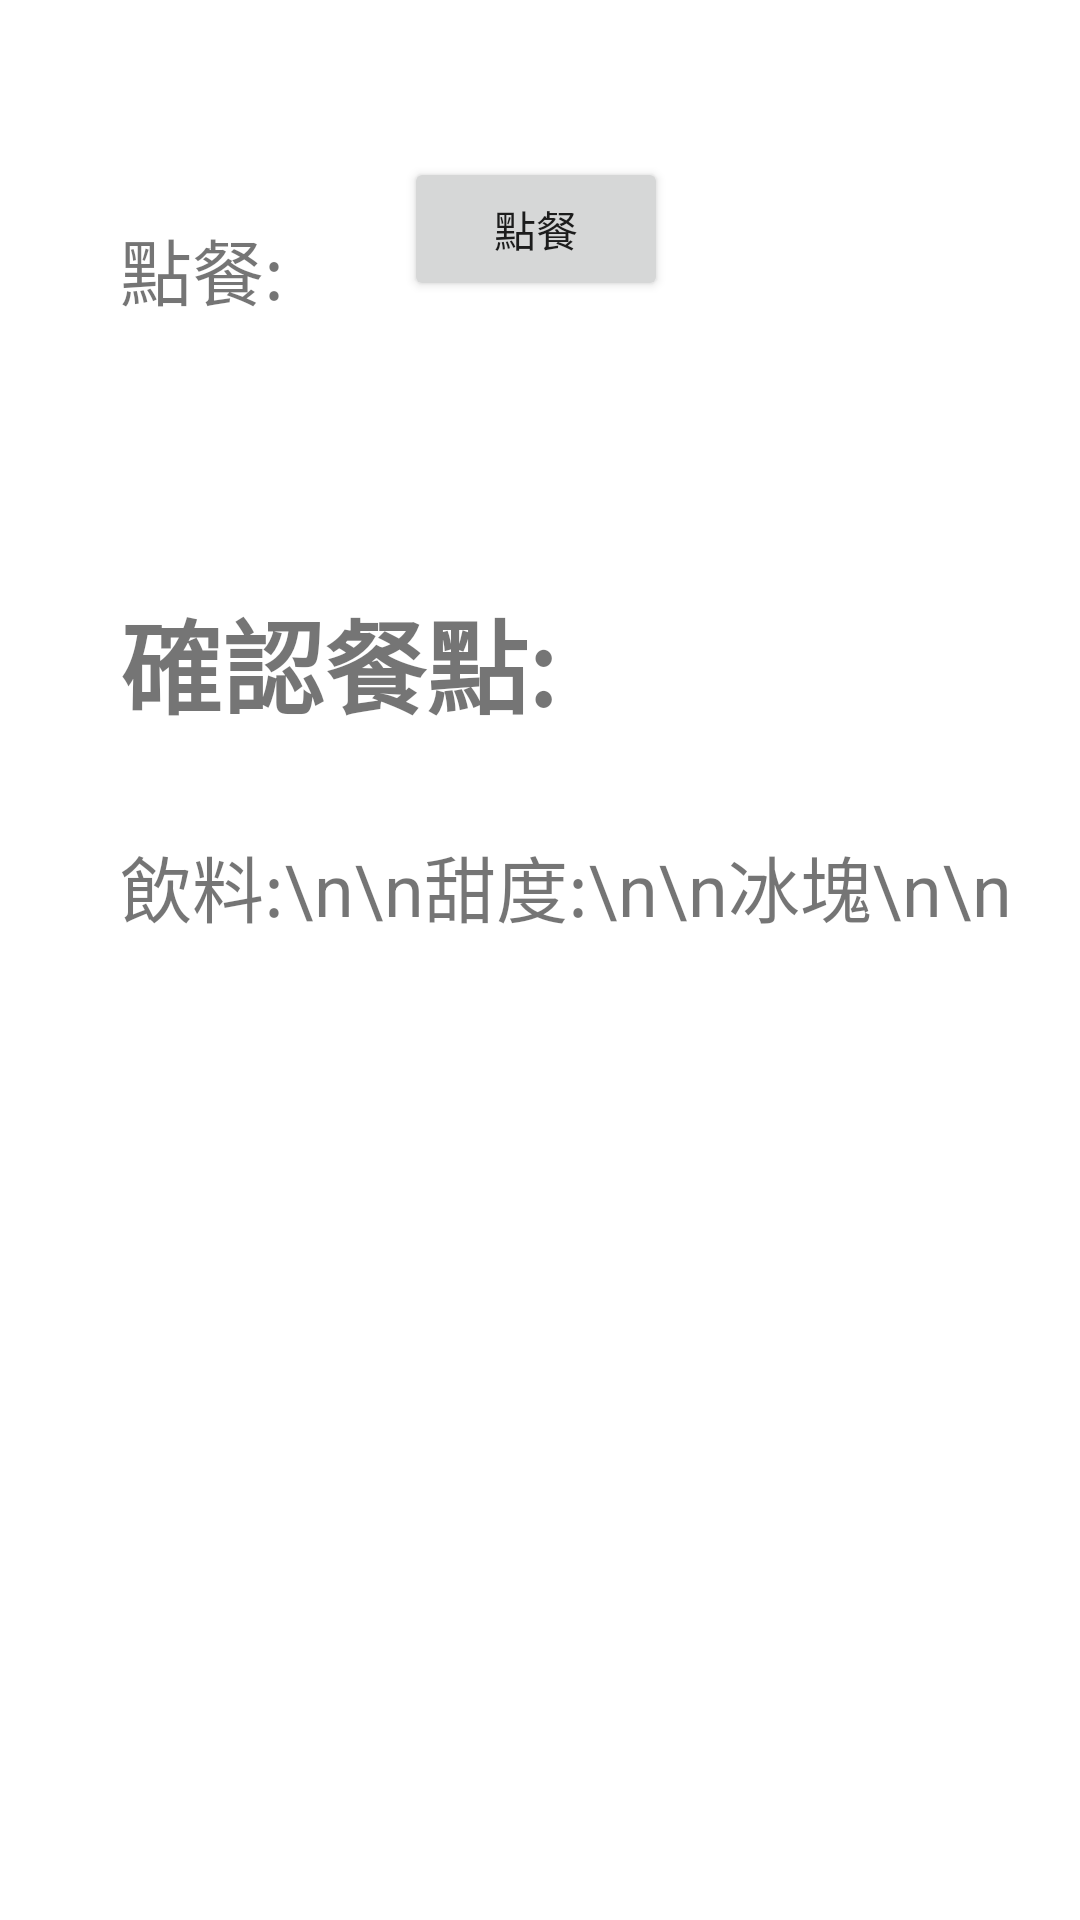

Reconstruct the res/layout file that produces this screen, plus the resources it refers to.
<!-- AndroidManifest.xml: application theme Theme.App_lab_1021 -->
<!-- res/layout/activity_main.xml -->
<?xml version="1.0" encoding="utf-8"?>
<androidx.constraintlayout.widget.ConstraintLayout xmlns:android="http://schemas.android.com/apk/res/android"
    xmlns:app="http://schemas.android.com/apk/res-auto"
    xmlns:tools="http://schemas.android.com/tools"
    android:layout_width="match_parent"
    android:layout_height="match_parent"
    tools:context=".MainActivity">

    <TextView
        android:id="@+id/order"
        android:layout_width="wrap_content"
        android:layout_height="wrap_content"
        android:layout_marginStart="40dp"
        android:layout_marginTop="72dp"
        android:text="點餐:"
        android:textSize="24sp"
        app:layout_constraintStart_toStartOf="parent"
        app:layout_constraintTop_toTopOf="parent" />

    <Button
        android:id="@+id/btn_order"
        android:layout_width="wrap_content"
        android:layout_height="wrap_content"
        android:layout_marginStart="40dp"
        android:layout_marginTop="-20dp"
        android:text="點餐"
        app:layout_constraintStart_toEndOf="@+id/order"
        app:layout_constraintTop_toTopOf="@+id/order" />

    <TextView
        android:id="@+id/confirm"
        android:layout_width="wrap_content"
        android:layout_height="wrap_content"
        android:layout_marginTop="89dp"
        android:text="確認餐點:"
        android:textSize="34sp"
        android:textStyle="bold"
        app:layout_constraintStart_toStartOf="@+id/order"
        app:layout_constraintTop_toBottomOf="@+id/order" />

    <TextView
        android:id="@+id/tv_meal"
        android:layout_width="wrap_content"
        android:layout_height="wrap_content"
        android:layout_marginTop="32dp"
        android:text="飲料:\n\n甜度:\n\n冰塊\n\n"
        android:textSize="24sp"
        app:layout_constraintStart_toStartOf="@+id/confirm"
        app:layout_constraintTop_toBottomOf="@+id/confirm" />

</androidx.constraintlayout.widget.ConstraintLayout>
<!-- resources referenced by this layout -->
<resources>
  <style name="Theme.App_lab_1021" parent="Theme.MaterialComponents.DayNight.DarkActionBar">
          
          <item name="colorPrimary">@color/purple_500</item>
          <item name="colorPrimaryVariant">@color/purple_700</item>
          <item name="colorOnPrimary">@color/white</item>
          
          <item name="colorSecondary">@color/teal_200</item>
          <item name="colorSecondaryVariant">@color/teal_700</item>
          <item name="colorOnSecondary">@color/black</item>
          
          <item name="android:statusBarColor" tools:targetApi="l">?attr/colorPrimaryVariant</item>
          
      </style>
  <!-- not gathered from this repository: default colours our renderer supplied (Android Studio template values) -->
  <color name="purple_500">#FF6200EE</color>
  <color name="purple_700">#FF3700B3</color>
  <color name="teal_200">#FF03DAC5</color>
  <color name="teal_700">#FF018786</color>
  <color name="black">#FF000000</color>
  <color name="white">#FFFFFFFF</color>
</resources>
